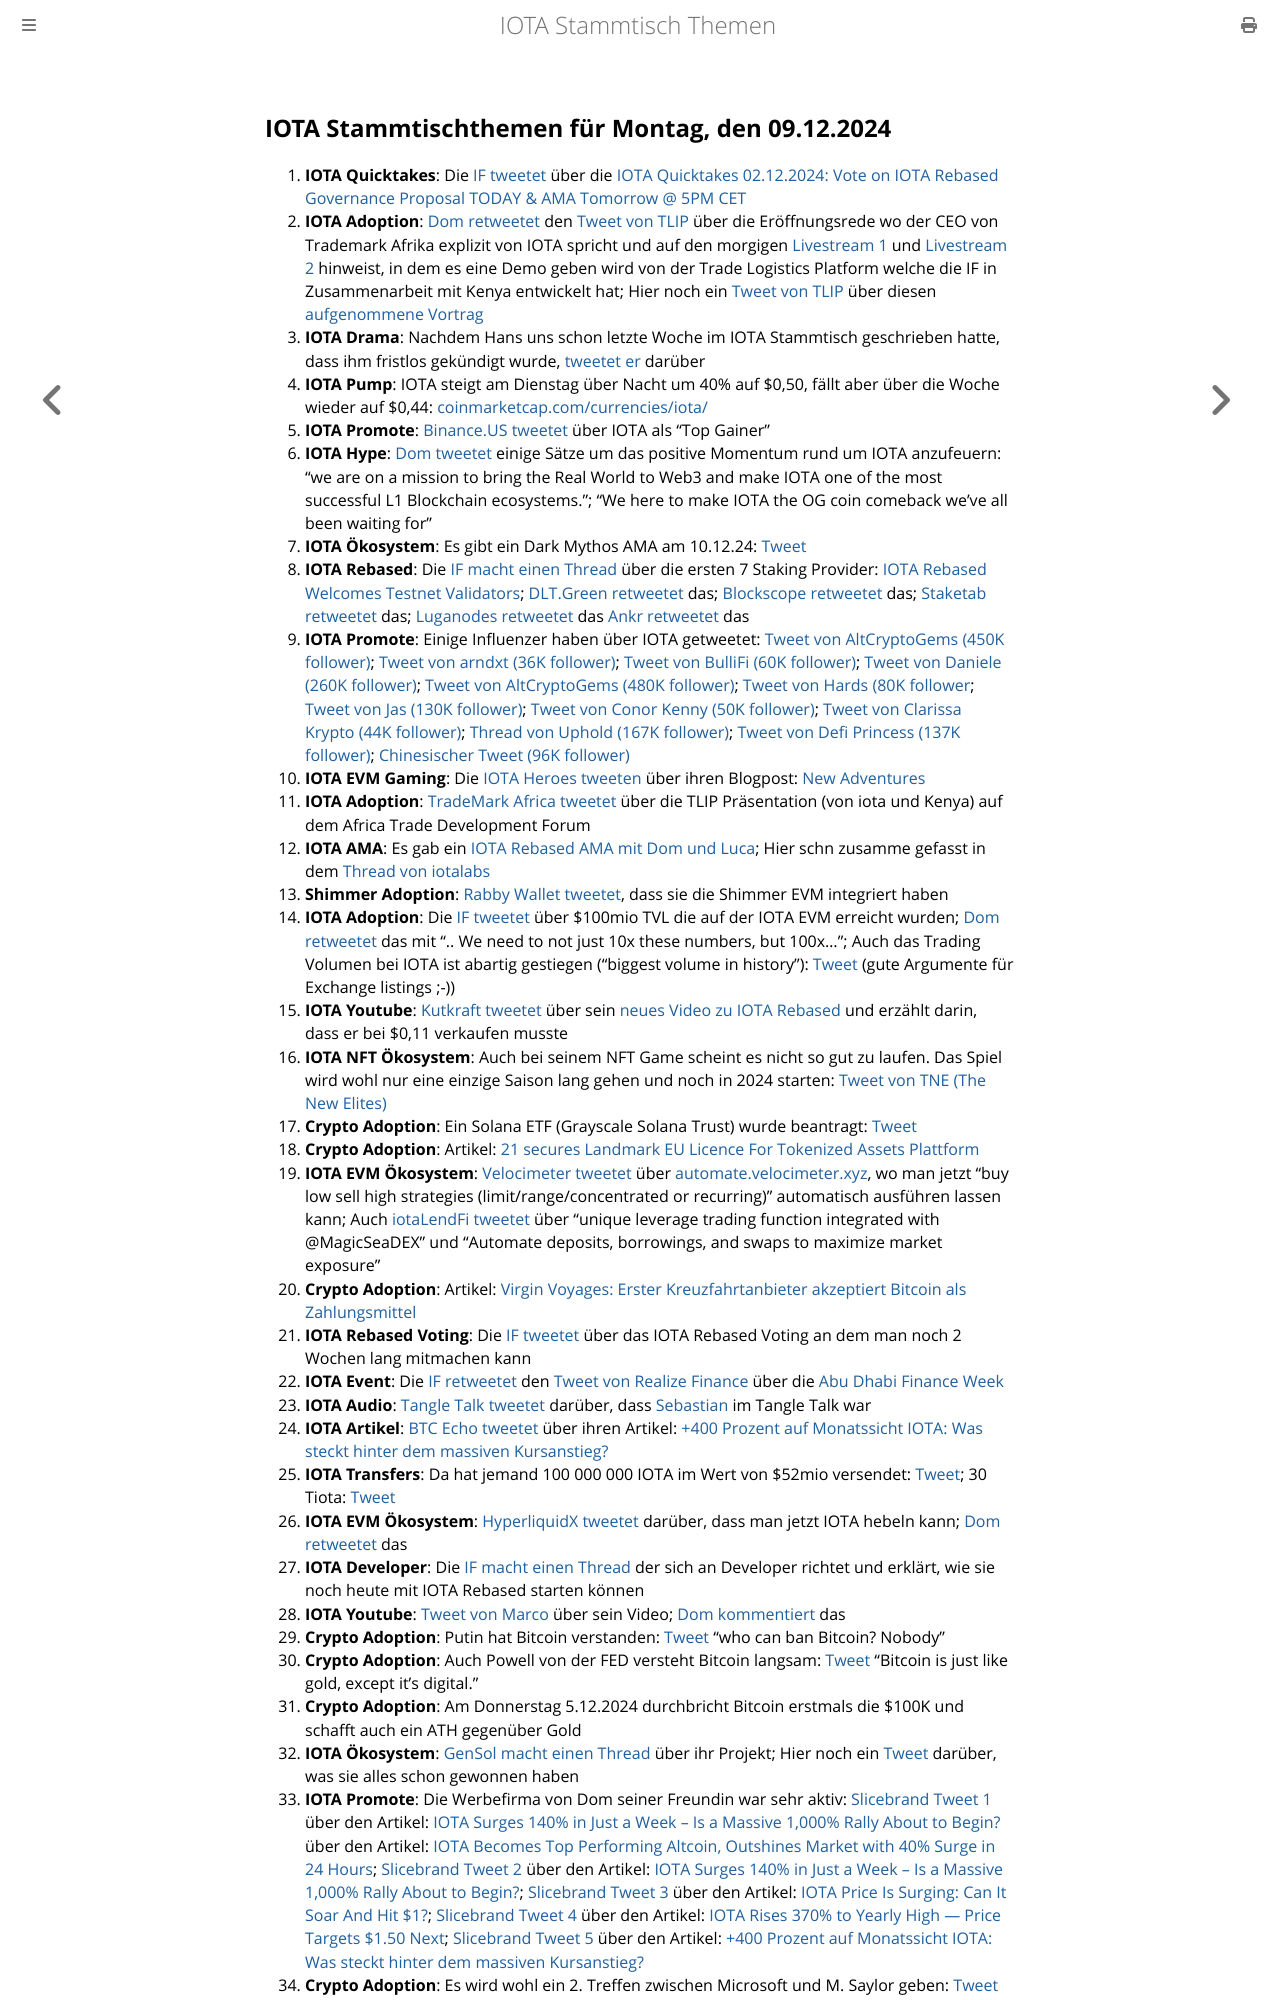

repository: iota-community/community-events · page: stammtisch/2024-12-09/index.html · generator: mdbook

## IOTA Stammtischthemen für Montag, den 09.12.2024

1. **IOTA Quicktakes**: Die [IF tweetet](https://x.com/iota/status/1863553776520478940) über die [IOTA Quicktakes 02.12.2024: Vote on IOTA Rebased Governance Proposal TODAY & AMA Tomorrow @ 5PM CET](https://www.youtube.com/watch?v=uQ_V4SZwHOI)
2. **IOTA Adoption**: [Dom retweetet](https://x.com/DomSchiener/status/1863815073577214438) den [Tweet von TLIP](https://x.com/TLIP_io/status/1863578315488891390) über die Eröffnungsrede wo der CEO von Trademark Afrika explizit von IOTA spricht und auf den morgigen [Livestream 1](https://www.youtube.com/live/LnYZqNevRN0?si=Qpy8p-9TwxcroplT) und [Livestream 2](https://www.youtube.com/watch?v=B2st8SGuJqA) hinweist, in dem es eine Demo geben wird von der Trade Logistics Platform welche die IF in Zusammenarbeit mit Kenya entwickelt hat; Hier noch ein [Tweet von TLIP](https://x.com/TLIP_io/status/1864378795412611215) über diesen [aufgenommene Vortrag](https://www.youtube.com/live/B2st8SGuJqA?feature=shared)
3. **IOTA Drama**: Nachdem Hans uns schon letzte Woche im IOTA Stammtisch geschrieben hatte, dass ihm fristlos gekündigt wurde, [tweetet er](https://x.com/hus_qy/status/1863691157491880255) darüber 
4. **IOTA Pump**: IOTA steigt am Dienstag über Nacht um 40% auf $0,50, fällt aber über die Woche wieder auf $0,44: [coinmarketcap.com/currencies/iota/](https://coinmarketcap.com/currencies/iota/)
5. **IOTA Promote**: [Binance.US tweetet](https://x.com/BinanceUS/status/1863674601756033070) über IOTA als "Top Gainer"
6. **IOTA Hype**: [Dom tweetet](https://x.com/DomSchiener/status/1863688195034026493) einige Sätze um das positive Momentum rund um IOTA anzufeuern: "we are on a mission to bring the Real World to Web3 and make IOTA one of the most successful L1 Blockchain ecosystems."; "We here to make IOTA the OG coin comeback we've all been waiting for"
7. **IOTA Ökosystem**: Es gibt ein Dark Mythos AMA am 10.12.24: [Tweet](https://x.com/AuditOne_DAO/status/1863940705976045931)
8. **IOTA Rebased**: Die [IF macht einen Thread](https://x.com/iota/status/1863946293539660134) über die ersten 7 Staking Provider: [IOTA Rebased Welcomes Testnet Validators](https://blog.iota.org/iota-rebased-validators/); [DLT.Green retweetet](https://x.com/dlt_green/status/1863947514430255498) das; [Blockscope retweetet](https://x.com/Krypton45435203/status/1864033994825769242) das; [Staketab retweetet](https://x.com/staketab/status/1864002875958911427) das; [Luganodes retweetet](https://x.com/luganodes/status/1864255668305449406) das [Ankr retweetet](https://x.com/ankr/status/1864965603162783934) das
9. **IOTA Promote**: Einige Influenzer haben über IOTA getweetet: [Tweet von AltCryptoGems (450K follower)](https://x.com/AltCryptoGems/status/1863948302099845625); [Tweet von arndxt (36K follower)](https://x.com/arndxt_xo/status/1859929626216439832); [Tweet von BulliFi (60K follower)](https://x.com/Bullify_X/status/1863933431295492504); [Tweet von Daniele (260K follower)](https://x.com/danielesesta/status/1864220251988062256); [Tweet von AltCryptoGems (480K follower)](https://x.com/AltCryptoGems/status/1864242805788561871); [Tweet von Hards (80K follower](https://x.com/Degen_Hardy/status/1864217481054978180); [Tweet von Jas (130K follower)](https://x.com/JasCrypto_/status/1863946322606207268); [Tweet von Conor Kenny (50K follower)](https://x.com/conorfkenny/status/1864281688312041836); [Tweet von Clarissa Krypto (44K follower)](https://x.com/Clarissa_Krypto/status/1864709733044928754); [Thread von Uphold (167K follower)](https://x.com/UpholdInc/status/1864443313820193150); [Tweet von Defi Princess (137K follower)](https://x.com/defiprincess_/status/1864593090872529322); [Chinesischer Tweet (96K follower)](https://x.com/0xKingsKuan/status/1865974674146140185)
11. **IOTA EVM Gaming**: Die [IOTA Heroes tweeten](https://x.com/IotaHeroes/status/1863921653572411500) über ihren Blogpost: [New Adventures](https://www.iotaheroes.com/blog/new-adventures)
12. **IOTA Adoption**: [TradeMark Africa tweetet](https://x.com/TradeMarkAfrica/status/1863957401654673541) über die TLIP Präsentation (von iota und Kenya) auf dem Africa Trade Development Forum
13. **IOTA AMA**: Es gab ein [IOTA Rebased AMA mit Dom und Luca](https://x.com/iota/status/1863516743362097249); Hier schn zusamme gefasst in dem [Thread von iotalabs](https://x.com/iotalabs_/status/1866092183335453030)
14. **Shimmer Adoption**: [Rabby Wallet tweetet](https://x.com/Rabby_io/status/1808123544053719490), dass sie die Shimmer EVM integriert haben
15. **IOTA Adoption**: Die [IF tweetet](https://x.com/iota/status/1864214892720312661) über $100mio TVL die auf der IOTA EVM erreicht wurden; [Dom retweetet](https://x.com/DomSchiener/status/1864235593292489140) das mit ".. We need to not just 10x these numbers, but 100x...";  Auch das Trading Volumen bei IOTA ist abartig gestiegen ("biggest volume in history"): [Tweet](https://x.com/_JeffR/status/1864122143807820145) (gute Argumente für Exchange listings ;-))
16. **IOTA Youtube**: [Kutkraft tweetet](https://x.com/kutkraft/status/1864224228201123867) über sein [neues Video zu IOTA Rebased](https://youtu.be/pwEjmjRcd5o) und erzählt darin, dass er bei $0,11 verkaufen musste
17. **IOTA NFT Ökosystem**: Auch bei seinem NFT Game scheint es nicht so gut zu laufen. Das Spiel wird wohl nur eine einzige Saison lang gehen und noch in 2024 starten: [Tweet von TNE (The New Elites)](https://x.com/TheNewElites_/status/1864539303344525668)
18. **Crypto Adoption**: Ein Solana ETF (Grayscale Solana Trust) wurde beantragt: [Tweet](https://x.com/JSeyff/status/1864057917608980856)
19. **Crypto Adoption**: Artikel: [21 secures Landmark EU Licence For Tokenized Assets Plattform](https://t.co/fZXOHFJODN)
20. **IOTA EVM Ökosystem**: [Velocimeter tweetet](https://x.com/VelocimeterDEX/status/1864246374809915854) über [automate.velocimeter.xyz](https://automate.velocimeter.xyz/), wo man jetzt "buy low sell high strategies (limit/range/concentrated or recurring)" automatisch ausführen lassen kann; Auch [iotaLendFi tweetet](https://x.com/iolendfi/status/1864041721413132314) über "unique leverage trading function integrated with @MagicSeaDEX" und "Automate deposits, borrowings, and swaps to maximize market exposure"
21. **Crypto Adoption**: Artikel: [Virgin Voyages: Erster Kreuzfahrtanbieter akzeptiert Bitcoin als Zahlungsmittel](https://www.blocktrainer.de/blog/erster-kreuzfahrtanbieter-akzeptiert-bitcoin-als-zahlungsmittel)
22. **IOTA Rebased Voting**: Die [IF tweetet](https://x.com/iota/status/1864310689667686721) über das IOTA Rebased Voting an dem man noch 2 Wochen lang mitmachen kann
23. **IOTA Event**: Die [IF retweetet](https://x.com/iota/status/1864321339361812481) den [Tweet von Realize Finance](https://x.com/iota/status/1864321339361812481) über die [Abu Dhabi Finance Week](https://x.com/ADFinanceWeek)
24. **IOTA Audio**: [Tangle Talk tweetet](https://x.com/tangle_talk/status/1864307096885284901) darüber, dass [Sebastian](https://x.com/Sebasti65365174) im Tangle Talk war
25. **IOTA Artikel**: [BTC Echo tweetet](https://x.com/btcecho/status/1864259692505018850) über ihren Artikel: [+400 Prozent auf Monatssicht IOTA: Was steckt hinter dem massiven Kursanstieg?](https://www.btc-echo.de/news/iota-was-steckt-hinter-dem-massiven-kursanstieg-196961/?utm_content=buffer059d6&utm_medium=social&utm_source=x.com&utm_campaign=buffer)
26. **IOTA Transfers**: Da hat jemand 100 000 000 IOTA im Wert von $52mio versendet: [Tweet](https://x.com/tanglelytics/status/1864292874407297418); 30 Tiota: [Tweet](https://x.com/tanglelytics/status/1864408293105406005)
27. **IOTA EVM Ökosystem**: [HyperliquidX tweetet](https://x.com/HyperliquidX/status/1864291782865113173) darüber, dass man jetzt IOTA hebeln kann; [Dom retweetet](https://x.com/DomSchiener/status/1864332242438250820) das
28. **IOTA Developer**: Die [IF macht einen Thread](https://x.com/iota/status/1864338881182675363) der sich an Developer richtet und erklärt, wie sie noch heute mit IOTA Rebased starten können
29. **IOTA Youtube**: [Tweet von Marco](https://x.com/MarcoASola1/status/1864069984172785803) über sein Video; [Dom kommentiert](https://x.com/DomSchiener/status/1864214536665866383) das
30. **Crypto Adoption**: Putin hat Bitcoin verstanden: [Tweet](https://x.com/WatcherGuru/status/1864319265840488854) "who can ban Bitcoin? Nobody"
31. **Crypto Adoption**: Auch Powell von der FED versteht Bitcoin langsam: [Tweet](https://x.com/BTC_Archive/status/1864393191203410111) "Bitcoin is just like gold, except it's digital."
32. **Crypto Adoption**: Am Donnerstag 5.12.2024 durchbricht Bitcoin erstmals die $100K und schafft auch ein ATH gegenüber Gold
33. **IOTA Ökosystem**: [GenSol macht einen Thread](https://x.com/GenSol_io/status/1864289169876636155) über ihr Projekt; Hier noch ein [Tweet](https://x.com/GenSol_io/status/1864666593239945270) darüber, was sie alles schon gewonnen haben
34. **IOTA Promote**: Die Werbefirma von Dom seiner Freundin war sehr aktiv: [Slicebrand Tweet 1](https://x.com/slicedbrand/status/1864370584458805658) über den Artikel: [IOTA Surges 140% in Just a Week – Is a Massive 1,000% Rally About to Begin?](https://cryptonews.com/news/iota-surges-100-in-just-a-week-is-a-massive-1000-rally-about-to-begin/) über den Artikel: [IOTA Becomes Top Performing Altcoin, Outshines Market with 40% Surge in 24 Hours](https://beincrypto.com/iota-outshines-market/); [Slicebrand Tweet 2](https://x.com/slicedbrand/status/1864370584458805658) über den Artikel: [IOTA Surges 140% in Just a Week – Is a Massive 1,000% Rally About to Begin?](https://cryptonews.com/news/iota-surges-100-in-just-a-week-is-a-massive-1000-rally-about-to-begin/); [Slicebrand Tweet 3](https://x.com/slicedbrand/status/1864385432848617587) über den Artikel: [IOTA Price Is Surging: Can It Soar And Hit $1?](https://coingape.com/markets/iota-price-is-surging-can-it-copy-xrp-and-hit-1/); [Slicebrand Tweet 4](https://x.com/slicedbrand/status/1864417141359038551) über den Artikel: [IOTA Rises 370% to Yearly High — Price Targets $1.50 Next](https://www.ccn.com/analysis/crypto/iota-rises-yearly-high-price-increase/#:~:text=8%20min%20read-,IOTA%20Price%20to%20%241.50,movement%20from%20the%20current%20price); [Slicebrand Tweet 5](https://x.com/slicedbrand/status/1864399525500072444) über den Artikel: [+400 Prozent auf Monatssicht IOTA: Was steckt hinter dem massiven Kursanstieg?](https://www.btc-echo.de/news/iota-was-steckt-hinter-dem-massiven-kursanstieg-196961/)
35. **Crypto Adoption**: Es wird wohl ein 2. Treffen zwischen Microsoft und M. Saylor geben: [Tweet](https://x.com/Vivek4real_/status/1864361324437819468)
36. **IOTA Rebase
